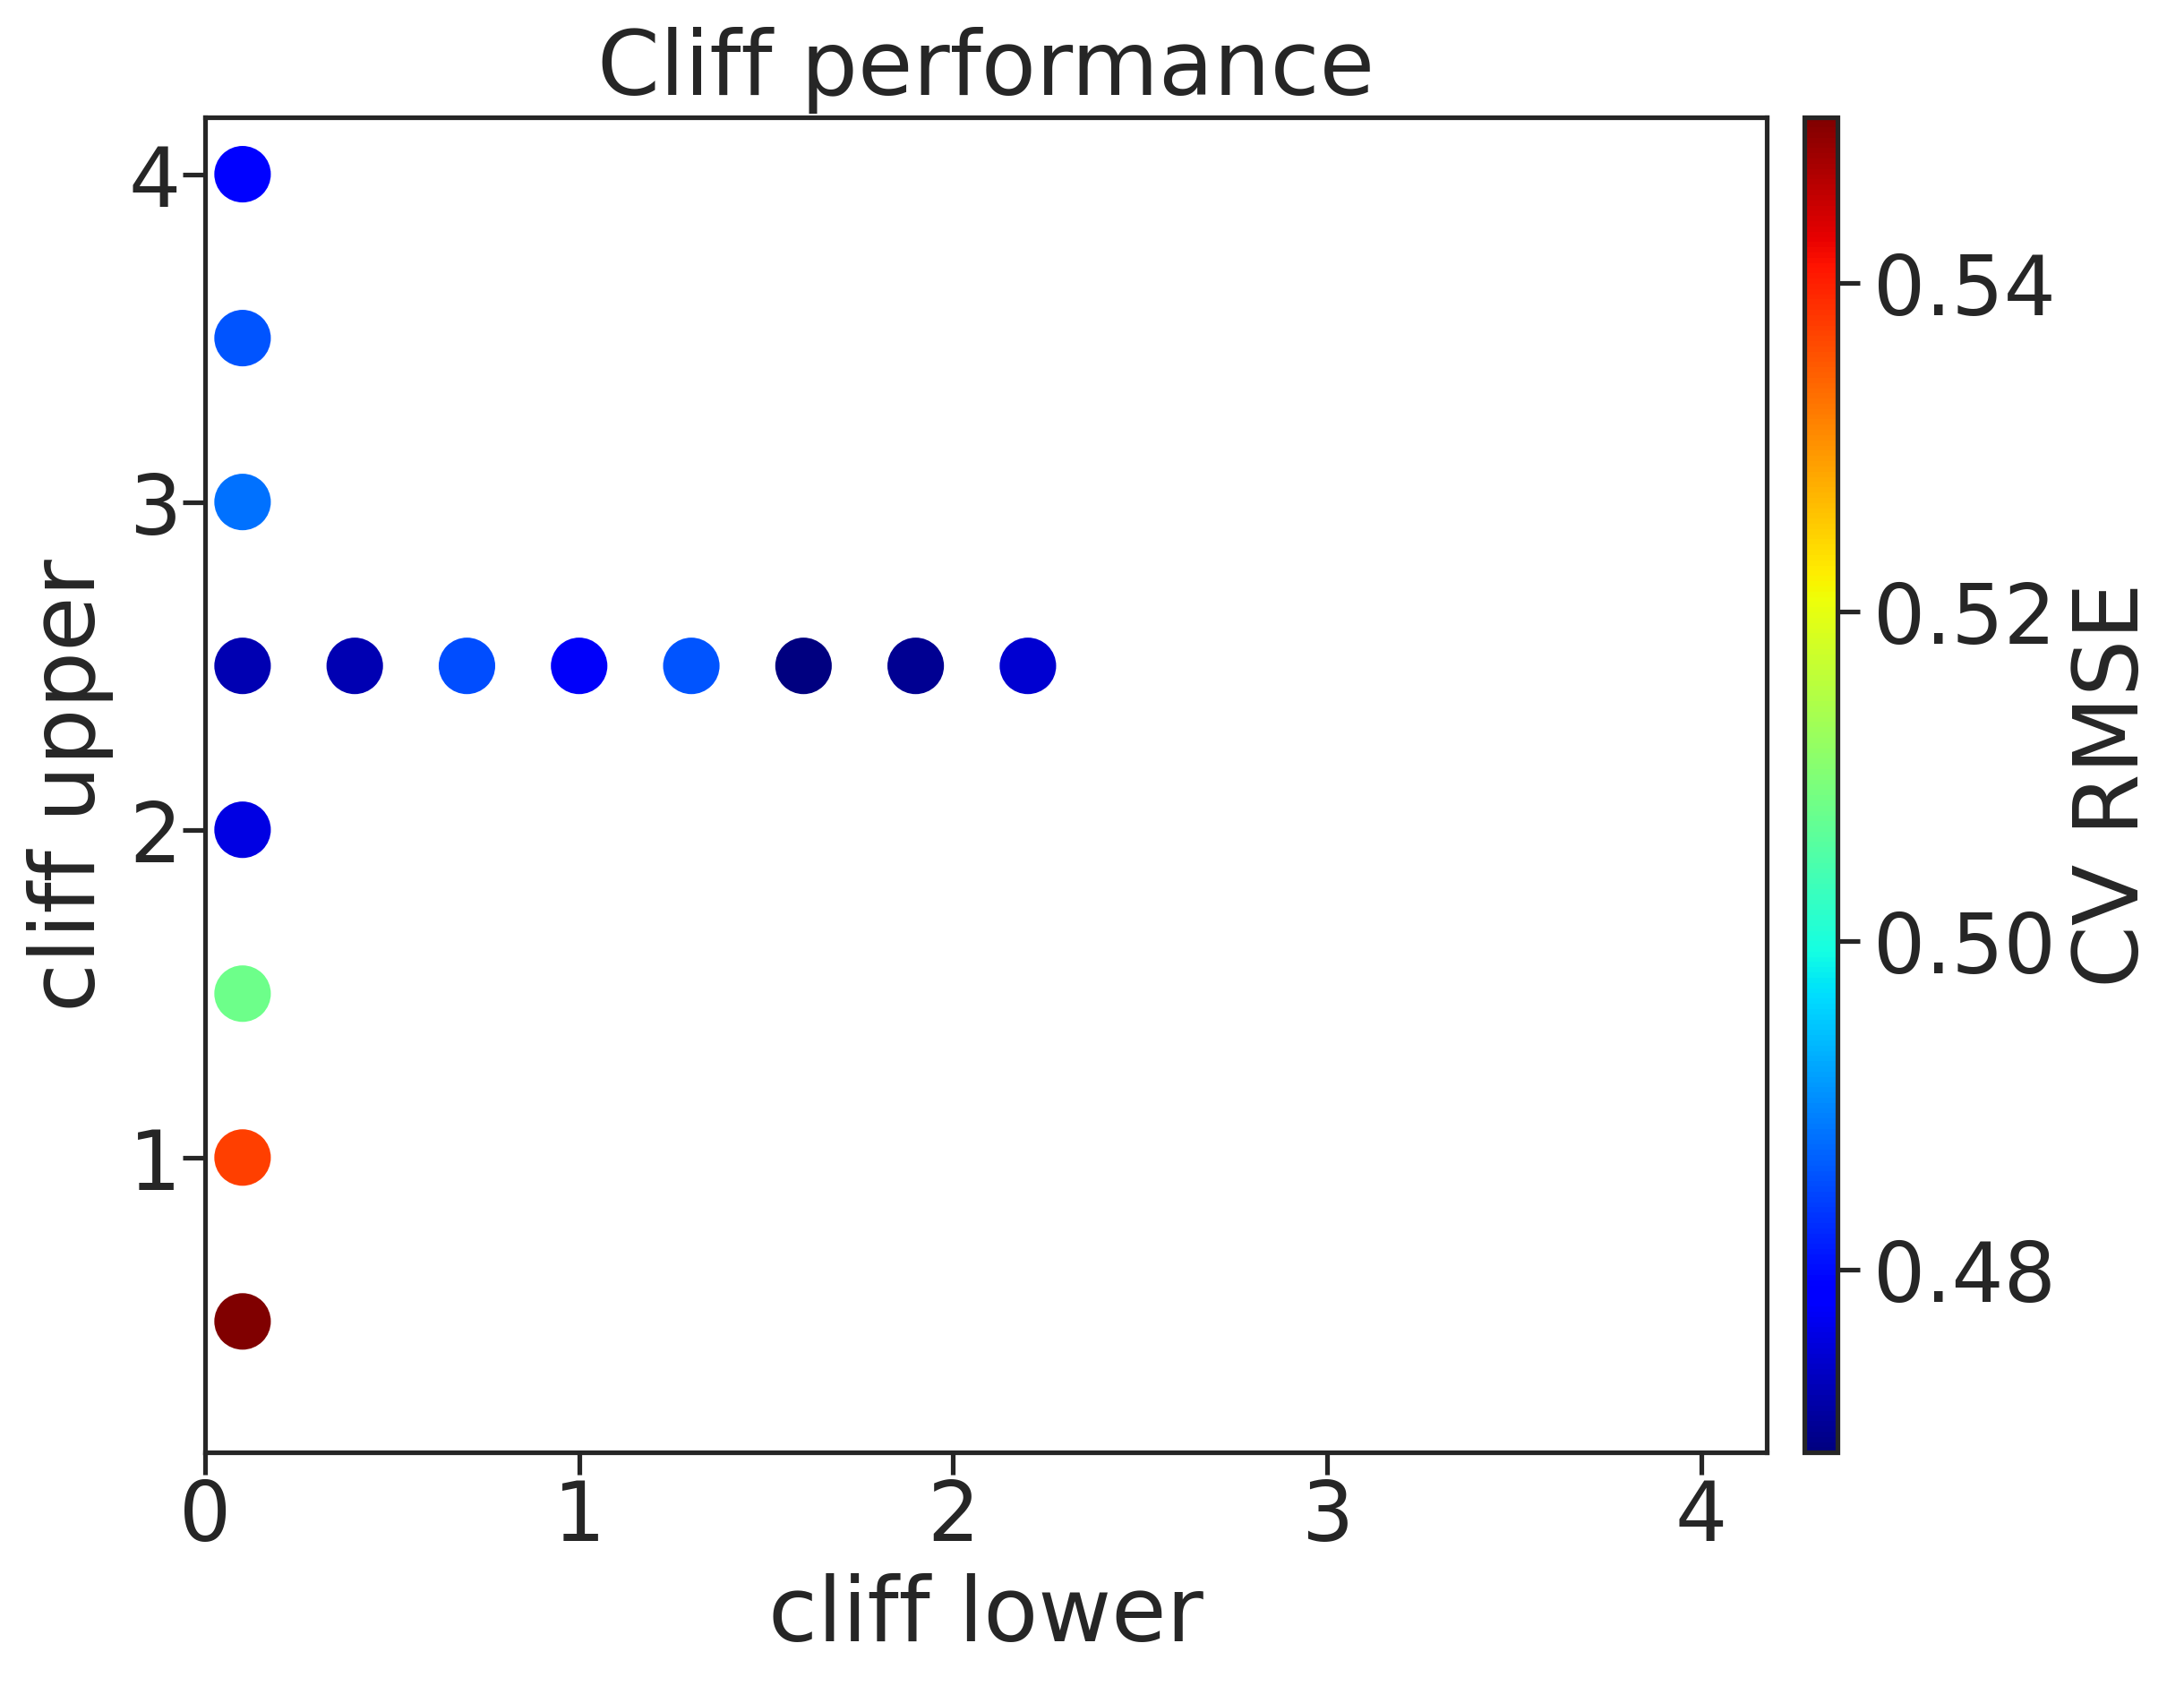

The file beside this chart, header and first rows:
, cl, cu, rmse, rmse_err
0, 0.1, 0.5, 0.5501, 0.01841
1, 0.1, 1.0, 0.5371, 0.01841
2, 0.1, 1.5, 0.5082, 0.02967
3, 0.1, 2.0, 0.476, 0.01637
4, 0.1, 2.5, 0.4726, 0.006607
5, 0.1, 3.0, 0.488, 0.0188
6, 0.1, 3.5, 0.4858, 0.0127
7, 0.1, 4.0, 0.4793, 0.01335
8, 0.4, 2.5, 0.4725, 0.01086
9, 0.7, 2.5, 0.4852, 0.003707
10, 1.0, 2.5, 0.4775, 0.00863
11, 1.3, 2.5, 0.4858, 0.002138
12, 1.6, 2.5, 0.4689, 0.01058
13, 1.9, 2.5, 0.4704, 0.01254
14, 2.2, 2.5, 0.4746, 0.01108
